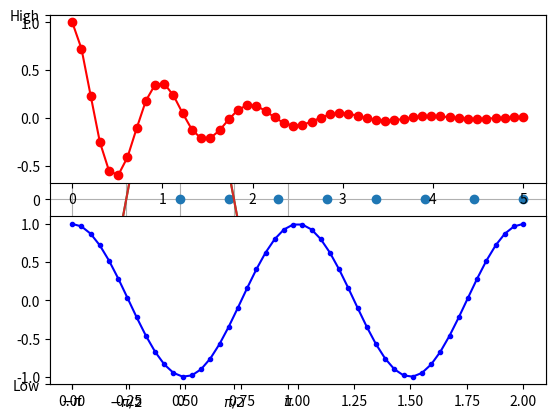

Source code (Python):
# 시각화 패키지

# 데이터를 차트(chart)나 플롯(plot)으로 시각화하는 패키지
# 여러 다양한 시각화 기능을 제공한다.

# 라인 플롯(line plot), 스캐터 플롯(scatter plot), 바 차트(bar chart), 히스토그램(histogram) 등

# 서브 패키지
## pylab
## import matplotlib as mpl
## import matplotlib.pylab as plt 로 불러온다.

import matplotlib as mpl
import matplotlib.pylab as plt

# plt.plot([1, 5, 8, 15])     # plot 명령은 ndarray 객체를 반환한다.
# plt.grid(True)
# plt.show()


# plt.plot([100, 200, 300, 400], [1, 4, 10, 17], 'rs--')
# plt.show()

# 차트의 스타일 지정 순서 : 색상(color), 마커(marker), 선 종류(line style)
# rs-- 의 의미는 앞의 r은 색상(red)를 표현한 것이고 s는 점 모양(square), --는 선 종류를 나타낸 것이다.
# 선 색상은 r(red), m(magenta), c(cyan) 등 이 존재한다.

# Matplotlib가 그리는 그림은 Figure객체, Axes객체, Axis 객체로 구성된다.
# Figure 객체는 한개 이상의 Axes객체를 포함할 수 있다.
# Axes객체는 다시 두개 이상의 Axis 객체를 포함한다.
# 즉, Axis객체는 하나의 플롯(plot)을 의미한다.
# Axis는 세로축(y축)이나 가로축(x축) 등의 축을 의미한다.

# Figure 객체는 Matplotlib.figure.Figure클래스 객체이다
# Figure는 플롯에 그려지는 캔버스(도화지)를 뜻한다.

# subplot : 하나의 Figure 안에 여러개의 플롯(plot)을 배열 형태로 보이도록 할 때 사용한다.
# Figure 안에 Axes를 생성하려면 subplot명령을 사용해서 Axes객체를 얻어야 한다.
# 그러나, plot명령을 사용해도 자동으로 Axes를 생성해 준다.

# subplot(2, 1, 1), subplot(2, 1, 2)
# tight_layout 명령을 실행하면 플롯(Axes)간의 간격을 자동으로 조절해준다.

# np.linspace : Numpy에 존재하는 함수로 (start, stop, num, endpoint=True, retstep=False, dtype)
## start(시작값), stop(endpoint가 False로 설정되지 않은 경우 끝 값이 된다.)), num(생성할 샘플 수, 기본값 50, 음수는 될 수 없다),
## endpoint(끝 점), restep(샘플간의 간격을 설정할 수 있는 step을 반환한다.), dtype

import numpy as np
print(np.linspace(2.0, 3.0, num=5))

print(np.linspace(2.0, 3.0, num=5, endpoint=False))

print(np.linspace(2.0, 3.0, num=5, retstep=True))

# 비교해보기
N = 8
y = np.zeros(N)
print(y)
x1 = np.linspace(0, 10, N, endpoint=True)
x2 = np.linspace(0, 10, N, endpoint=False)

plt.plot(x1, y, 'o')        # 칼라 없이 마커만 o로 출력된다.
plt.plot(x2, y+0.4, 'o')

# xlim : x축의 범위를 지정한다.
# ylim : y축의 범위를 지정한다.
plt.ylim([-0.5, 1])      # y축의 값이 -0.5에서 1 사이값으로 축을 지정한다.
plt.show()


X = np.linspace(-np.pi, np.pi, 256)
C = np.cos(X)
plt.plot(X, C)
plt.xticks([-np.pi, -np.pi/2, 0, np.pi/2, np.pi])
plt.yticks([-1, 0, 1])
plt.grid(True)
plt.show()
# tick : plot이나 chart에서 축상의 위치 표시 지점을 의미한다.
## tick에 씌어지는 숫자나 글자를 틱 라벨(tick label)이라고 한다.
## 일반적으로 tick label은 Matplotlib가 자동으로 정해준다.
## 사용자가 수동으로 설정을 하고싶다면 xticks, yticks 명령을 사용하여 x축과 y축 설정이 가능하다.
## 틱 라벨 문자열을 수학 기호로 표시하고 싶은 경우 $$사이에 LaTeX 수학문자식을 넣어서 사용한다.

X = np.linspace(-np.pi, np.pi, 256)
C = np.cos(X)
plt.plot(X, C)
plt.xticks([-np.pi, -np.pi/2, 0, np.pi/2, np.pi], ['$-\pi$', '$-\pi/2$', 0, '$\pi/2$', '$\pi$'])
plt.yticks([-1, 0, 1], ['Low', '0', 'High'])
plt.show()



xx1 = np.linspace(0.0, 5.0)
xx2 = np.linspace(0.0, 2.0)

yy1 = np.cos(2 * np.pi * xx1) * np.exp(-xx1)
yy2 = np.cos(2 * np.pi * xx2)

ax1 = plt.subplot(2, 1, 1)
plt.plot(xx1, yy1, 'ro-')
ax2 = plt.subplot(2, 1, 2)
plt.plot(xx2, yy2, 'b.-')

plt.show()


